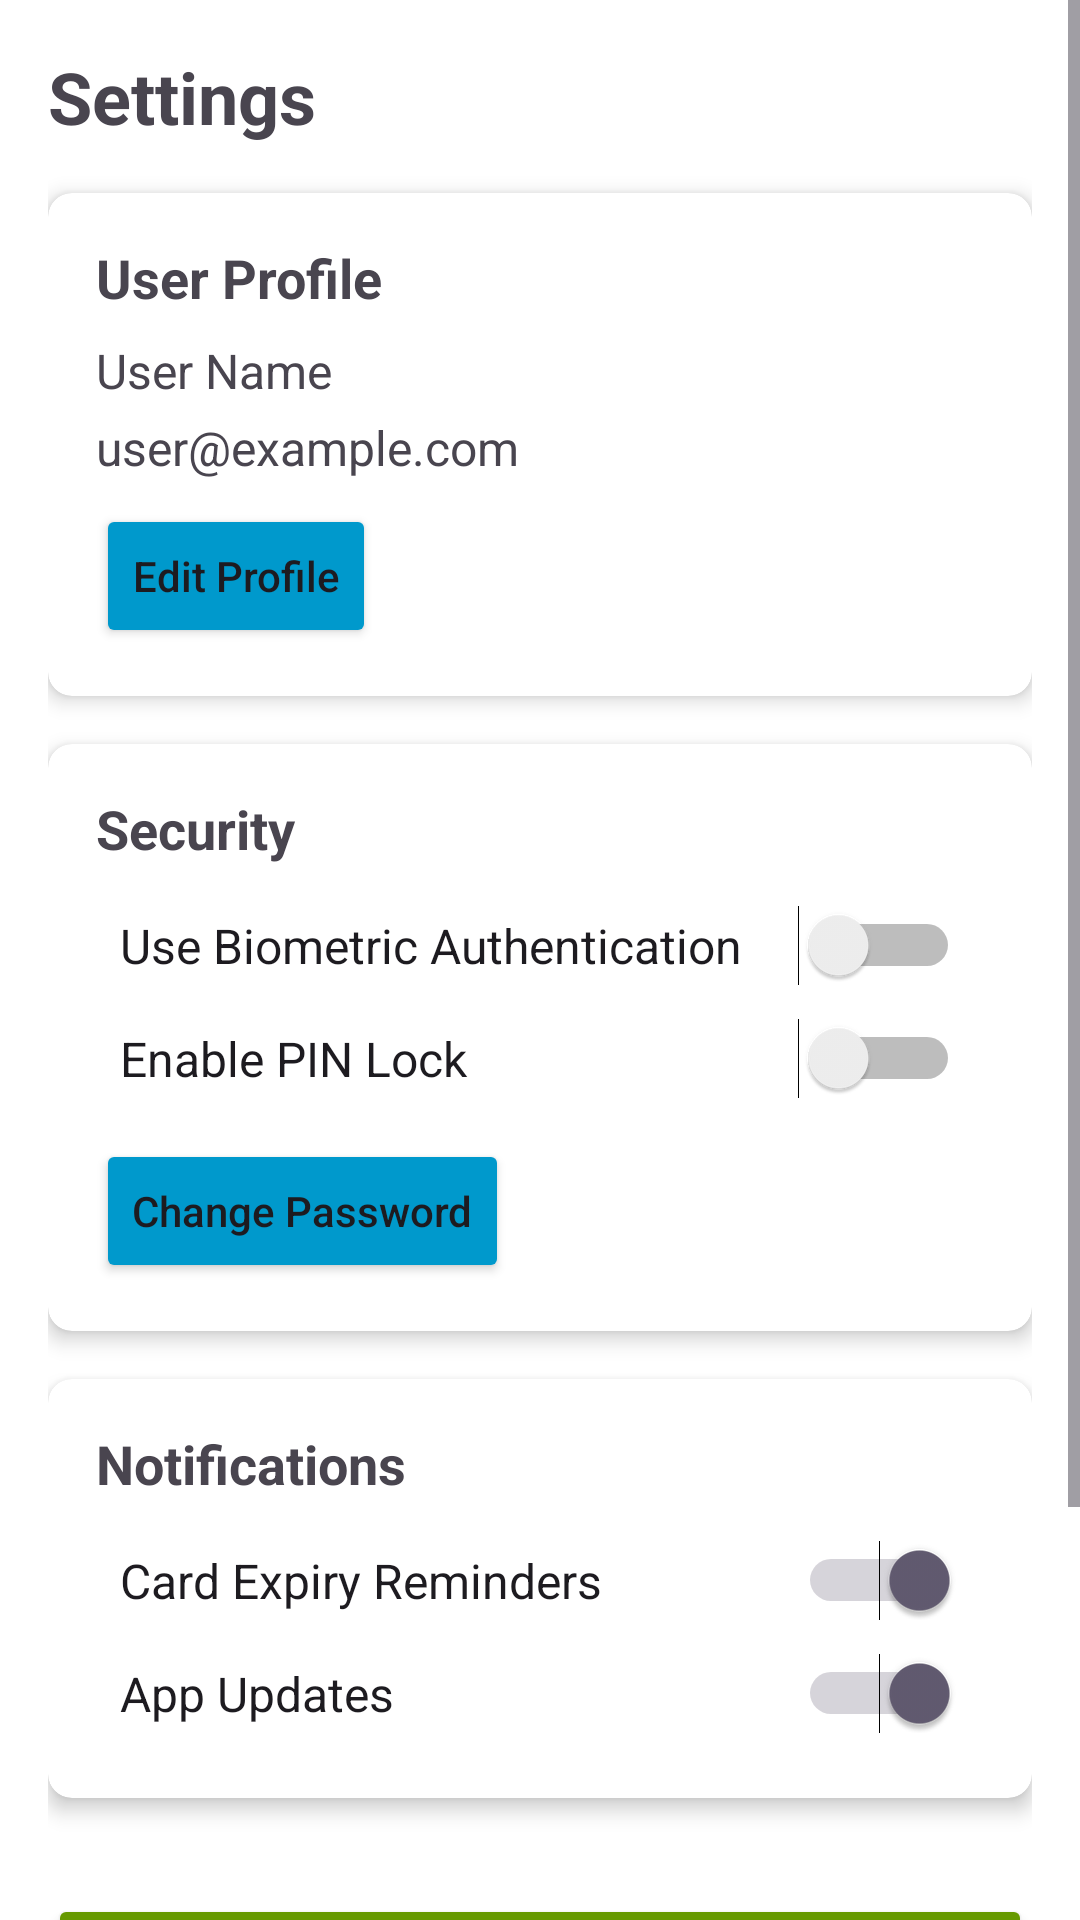

Write the Android layout XML for this screen, with the resource values it uses.
<!-- AndroidManifest.xml: application theme Theme.Digital_Wallet_Main -->
<!-- res/layout/fragment_settings.xml -->
<?xml version="1.0" encoding="utf-8"?>
<ScrollView xmlns:android="http://schemas.android.com/apk/res/android"
    xmlns:app="http://schemas.android.com/apk/res-auto"
    android:layout_width="match_parent"
    android:layout_height="match_parent"
    android:background="@android:color/white">

    <LinearLayout
        android:layout_width="match_parent"
        android:layout_height="wrap_content"
        android:orientation="vertical"
        android:padding="16dp">

        
        <TextView
            android:layout_width="match_parent"
            android:layout_height="wrap_content"
            android:text="Settings"
            android:textSize="24sp"
            android:textStyle="bold"
            android:layout_marginBottom="16dp" />

        
        <androidx.cardview.widget.CardView
            android:layout_width="match_parent"
            android:layout_height="wrap_content"
            android:layout_marginBottom="16dp"
            app:cardCornerRadius="8dp"
            app:cardElevation="4dp">

            <LinearLayout
                android:layout_width="match_parent"
                android:layout_height="wrap_content"
                android:orientation="vertical"
                android:padding="16dp">

                <TextView
                    android:layout_width="match_parent"
                    android:layout_height="wrap_content"
                    android:text="User Profile"
                    android:textSize="18sp"
                    android:textStyle="bold"
                    android:layout_marginBottom="8dp" />

                <TextView
                    android:id="@+id/text_view_name"
                    android:layout_width="match_parent"
                    android:layout_height="wrap_content"
                    android:text="User Name"
                    android:textSize="16sp"
                    android:layout_marginBottom="4dp" />

                <TextView
                    android:id="@+id/text_view_email"
                    android:layout_width="match_parent"
                    android:layout_height="wrap_content"
                    android:text="user@example.com"
                    android:textSize="16sp"
                    android:layout_marginBottom="8dp" />

                <Button
                    android:id="@+id/button_edit_profile"
                    android:layout_width="wrap_content"
                    android:layout_height="wrap_content"
                    android:text="Edit Profile"
                    android:textAllCaps="false"
                    android:backgroundTint="@android:color/holo_blue_dark" />
            </LinearLayout>
        </androidx.cardview.widget.CardView>

        
        <androidx.cardview.widget.CardView
            android:layout_width="match_parent"
            android:layout_height="wrap_content"
            android:layout_marginBottom="16dp"
            app:cardCornerRadius="8dp"
            app:cardElevation="4dp">

            <LinearLayout
                android:layout_width="match_parent"
                android:layout_height="wrap_content"
                android:orientation="vertical"
                android:padding="16dp">

                <TextView
                    android:layout_width="match_parent"
                    android:layout_height="wrap_content"
                    android:text="Security"
                    android:textSize="18sp"
                    android:textStyle="bold"
                    android:layout_marginBottom="8dp" />

                <Switch
                    android:id="@+id/switch_biometric"
                    android:layout_width="match_parent"
                    android:layout_height="wrap_content"
                    android:text="Use Biometric Authentication"
                    android:textSize="16sp"
                    android:padding="8dp" />

                <Switch
                    android:id="@+id/switch_pin"
                    android:layout_width="match_parent"
                    android:layout_height="wrap_content"
                    android:text="Enable PIN Lock"
                    android:textSize="16sp"
                    android:padding="8dp" />

                <Button
                    android:id="@+id/button_change_password"
                    android:layout_width="wrap_content"
                    android:layout_height="wrap_content"
                    android:text="Change Password"
                    android:textAllCaps="false"
                    android:layout_marginTop="8dp"
                    android:backgroundTint="@android:color/holo_blue_dark" />
            </LinearLayout>
        </androidx.cardview.widget.CardView>

        
        <androidx.cardview.widget.CardView
            android:layout_width="match_parent"
            android:layout_height="wrap_content"
            android:layout_marginBottom="16dp"
            app:cardCornerRadius="8dp"
            app:cardElevation="4dp">

            <LinearLayout
                android:layout_width="match_parent"
                android:layout_height="wrap_content"
                android:orientation="vertical"
                android:padding="16dp">

                <TextView
                    android:layout_width="match_parent"
                    android:layout_height="wrap_content"
                    android:text="Notifications"
                    android:textSize="18sp"
                    android:textStyle="bold"
                    android:layout_marginBottom="8dp" />

                <Switch
                    android:id="@+id/switch_expiry_notifications"
                    android:layout_width="match_parent"
                    android:layout_height="wrap_content"
                    android:text="Card Expiry Reminders"
                    android:textSize="16sp"
                    android:padding="8dp"
                    android:checked="true" />

                <Switch
                    android:id="@+id/switch_update_notifications"
                    android:layout_width="match_parent"
                    android:layout_height="wrap_content"
                    android:text="App Updates"
                    android:textSize="16sp"
                    android:padding="8dp"
                    android:checked="true" />
            </LinearLayout>
        </androidx.cardview.widget.CardView>



        
        <Button
            android:id="@+id/button_export"
            android:layout_width="match_parent"
            android:layout_height="wrap_content"
            android:text="Export Data"
            android:textAllCaps="false"
            android:textSize="16sp"
            android:padding="12dp"
            android:layout_marginTop="16dp"
            android:backgroundTint="@android:color/holo_green_dark" />

        <Button
            android:id="@+id/button_import"
            android:layout_width="match_parent"
            android:layout_height="wrap_content"
            android:text="Import Data"
            android:textAllCaps="false"
            android:textSize="16sp"
            android:padding="12dp"
            android:layout_marginTop="8dp"
            android:backgroundTint="@android:color/holo_green_dark" />

        
        <Button
            android:id="@+id/button_logout"
            android:layout_width="match_parent"
            android:layout_height="wrap_content"
            android:text="Logout"
            android:textAllCaps="false"
            android:textSize="16sp"
            android:padding="12dp"
            android:layout_marginTop="16dp"
            android:backgroundTint="@android:color/holo_red_light" />
    </LinearLayout>
</ScrollView>
<!-- resources referenced by this layout -->
<resources>
  <style name="Theme.Digital_Wallet_Main" parent="Base.Theme.Digital_Wallet_Main" />
  <style name="Base.Theme.Digital_Wallet_Main" parent="Theme.Material3.DayNight.NoActionBar">
          
          
      </style>
</resources>
